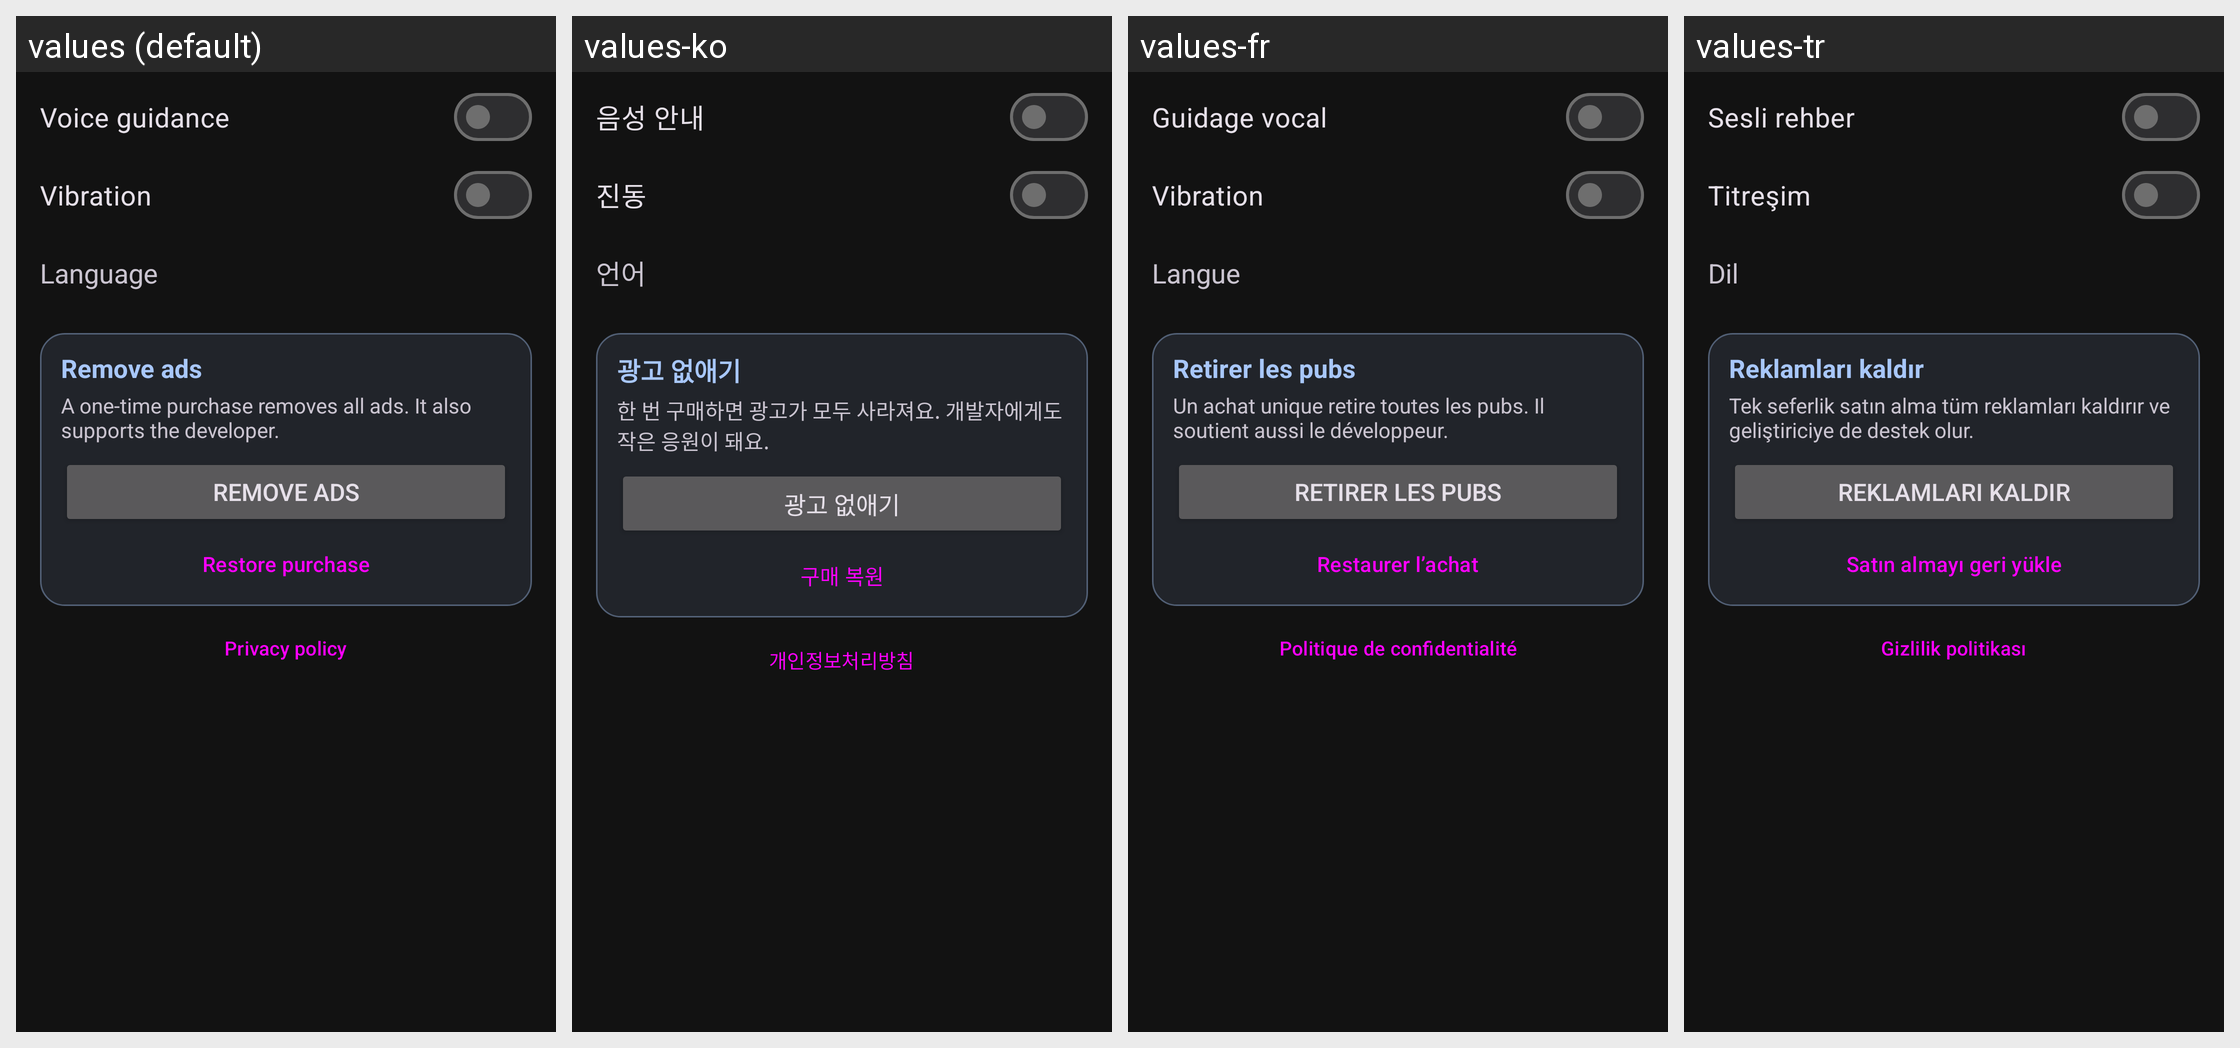

Locale-by-locale string values for the Android screen shown in this grid:
Android screen res/layout/dialog_settings.xml rendered under 4 locales, left to right: values (default), values-ko, values-fr, values-tr. Device: Nexus 5 (rendered at 1080×1920; each locale shown at half size, 540×960, under a caption strip naming it); theme Theme.FindGlasses.
Other locales in the repository, not shown: values-ar, values-de, values-es, values-hi, values-in, values-it, values-ja, values-pt, values-ru, values-th, values-vi, values-zh-rCN, values-zh-rTW.
Strings drawn on this screen, with the default value and each locale's value (text and hints the layout hard-codes, and strings that could not be matched under every locale, appear in the picture but are not listed):

settings_voice
  values: Voice guidance
  values-ko: 음성 안내
  values-fr: Guidage vocal
  values-tr: Sesli rehber

settings_vibration
  values: Vibration
  values-ko: 진동
  values-fr: Vibration
  values-tr: Titreşim

settings_language
  values: Language
  values-ko: 언어
  values-fr: Langue
  values-tr: Dil

support_title
  values: Remove ads
  values-ko: 광고 없애기
  values-fr: Retirer les pubs
  values-tr: Reklamları kaldır

support_body
  values: A one-time purchase removes all ads. It also supports the developer.
  values-ko: 한 번 구매하면 광고가 모두 사라져요. 개발자에게도 작은 응원이 돼요.
  values-fr: Un achat unique retire toutes les pubs. Il soutient aussi le développeur.
  values-tr: Tek seferlik satın alma tüm reklamları kaldırır ve geliştiriciye de destek olur.

restore_purchases
  values: Restore purchase
  values-ko: 구매 복원
  values-fr: Restaurer l’achat
  values-tr: Satın almayı geri yükle

privacy_policy
  values: Privacy policy
  values-ko: 개인정보처리방침
  values-fr: Politique de confidentialité
  values-tr: Gizlilik politikası
